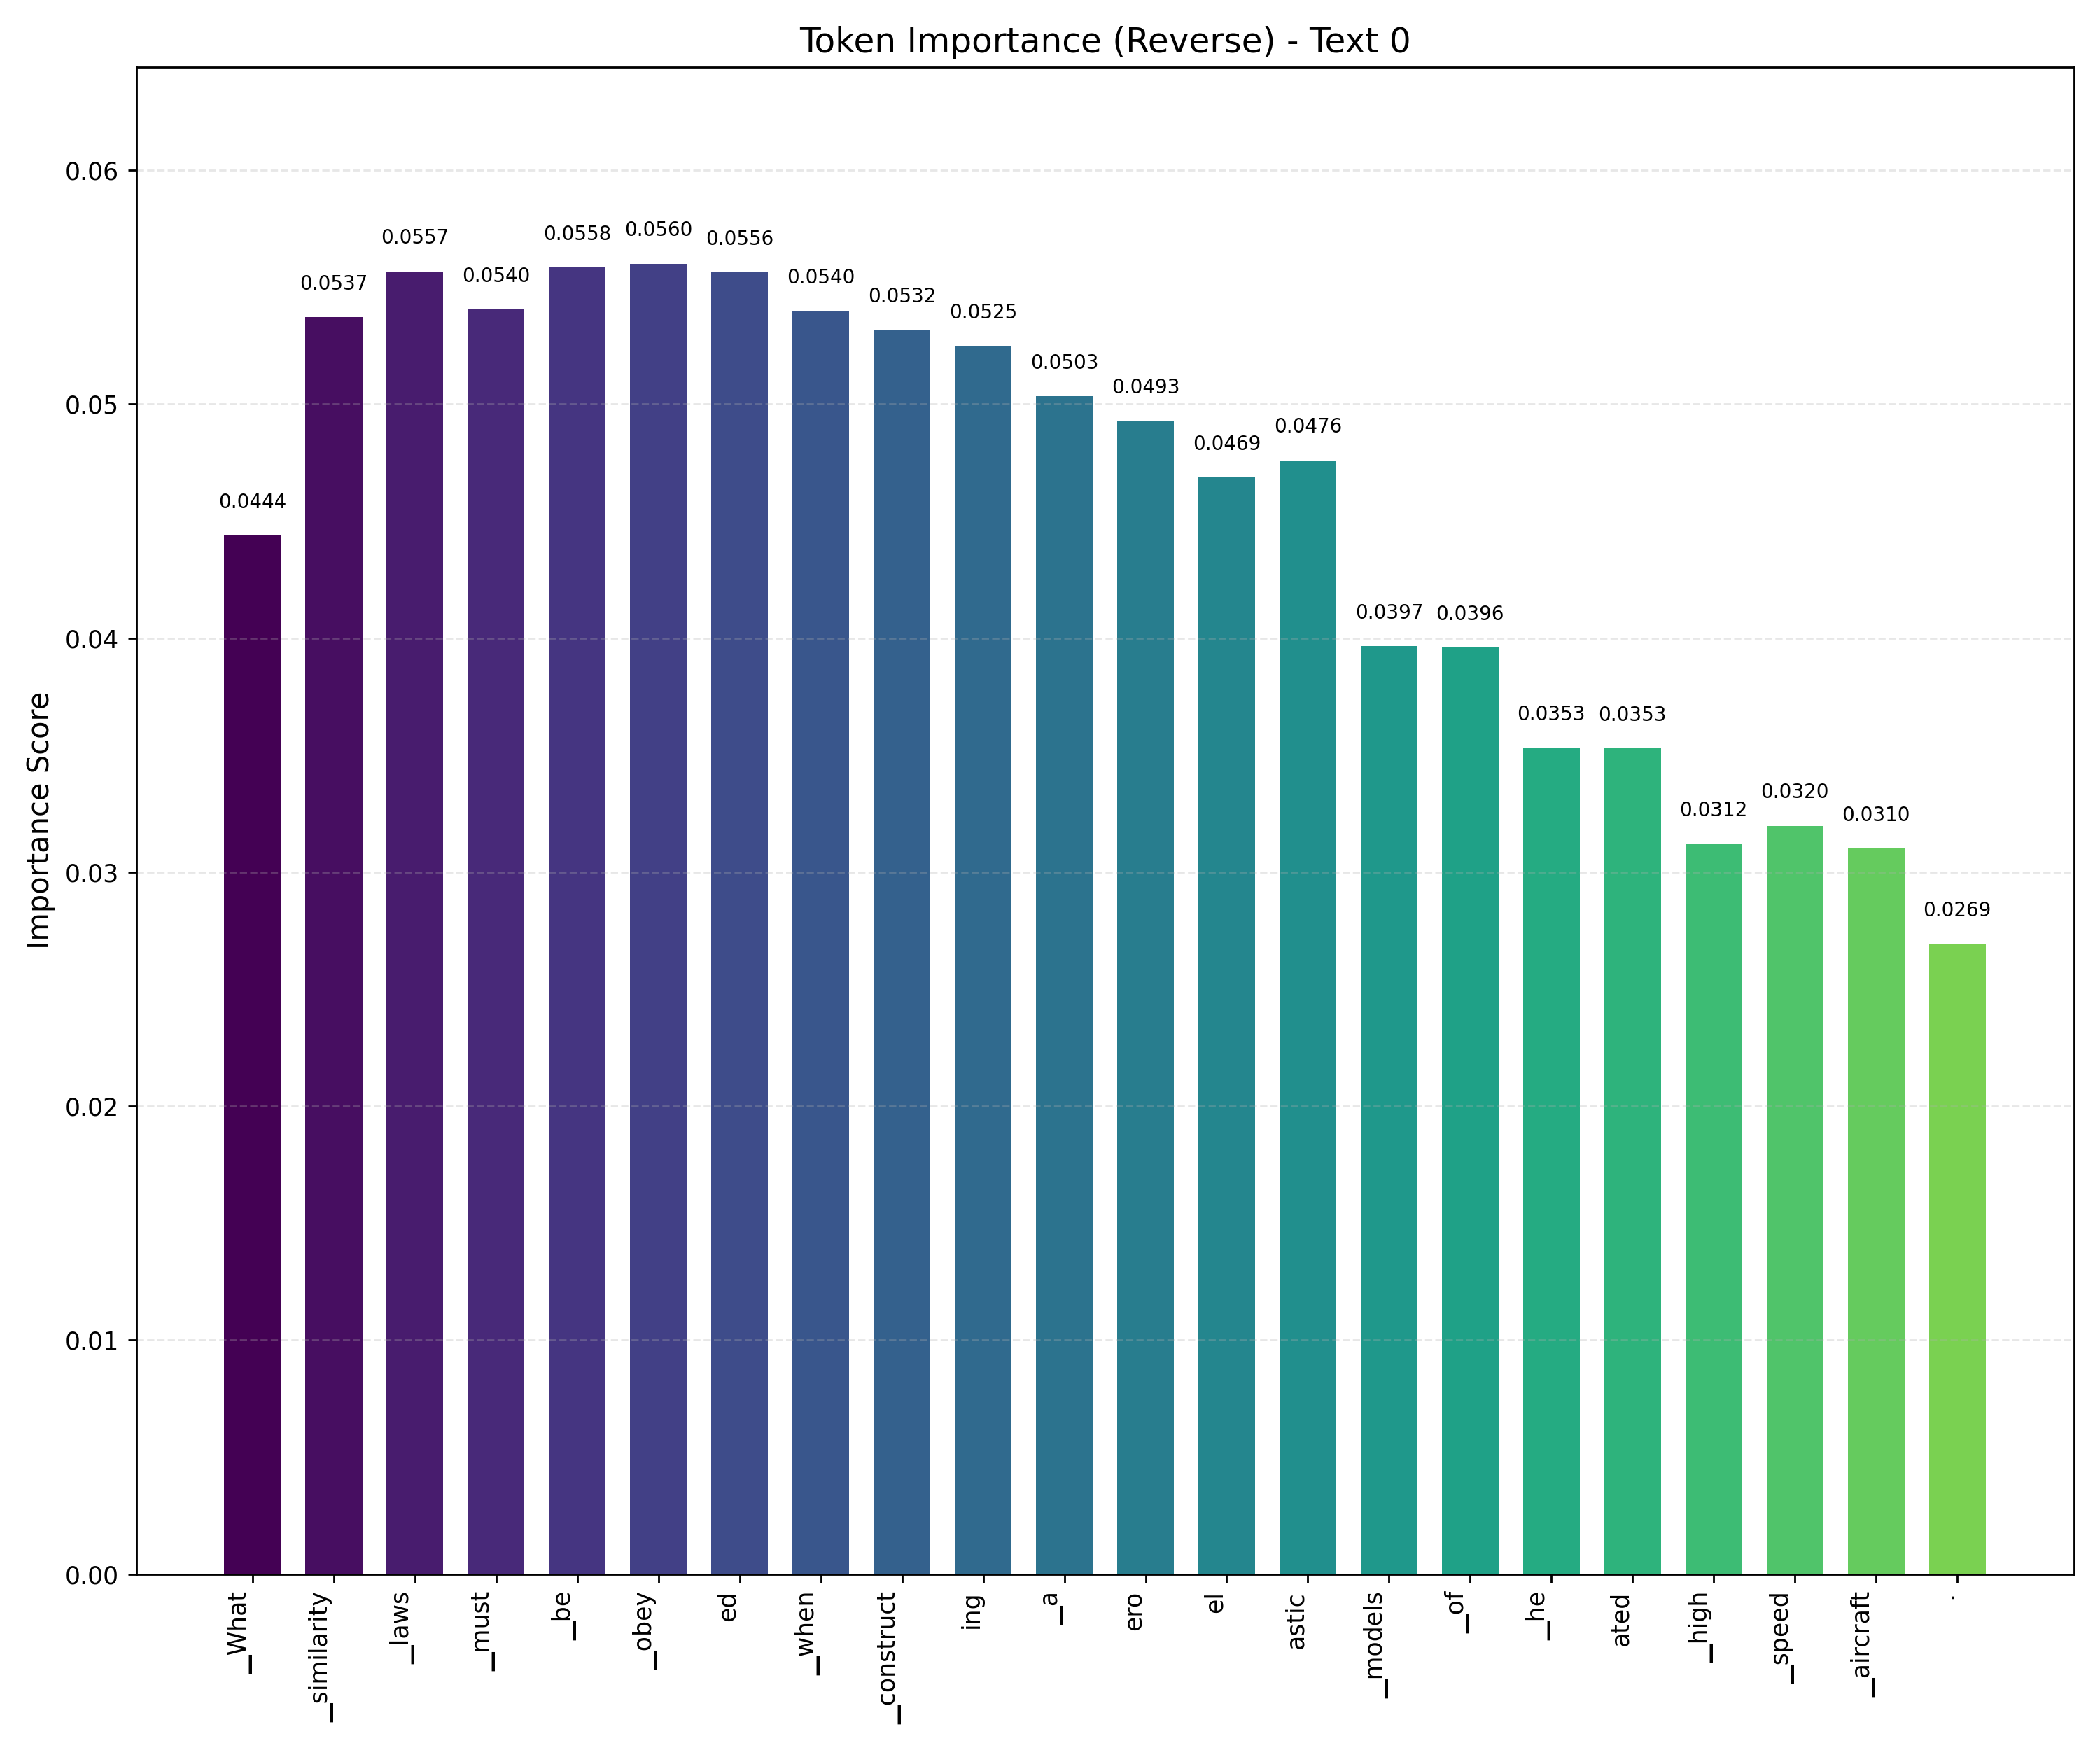

The table this chart was drawn from, first rows:
token, display_token, position, importance_score
▁obey, ▁obey, 6, 0.05601
▁be, ▁be, 5, 0.05584
▁laws, ▁laws, 3, 0.05568
ed, ed, 7, 0.05563
▁must, ▁must, 4, 0.05404
▁when, ▁when, 8, 0.05398
▁similarity, ▁similarity, 2, 0.05372
▁construct, ▁construct, 9, 0.05317
ing, ing, 10, 0.0525
▁a, ▁a, 11, 0.05033
ero, ero, 12, 0.04929
astic, astic, 14, 0.0476
el, el, 13, 0.04686
▁What, ▁What, 1, 0.04439
▁models, ▁models, 15, 0.03965
▁of, ▁of, 16, 0.03959
▁he, ▁he, 17, 0.03532
ated, ated, 18, 0.03528
▁speed, ▁speed, 20, 0.03198
▁high, ▁high, 19, 0.0312
▁aircraft, ▁aircraft, 21, 0.03101
., ., 22, 0.02693
